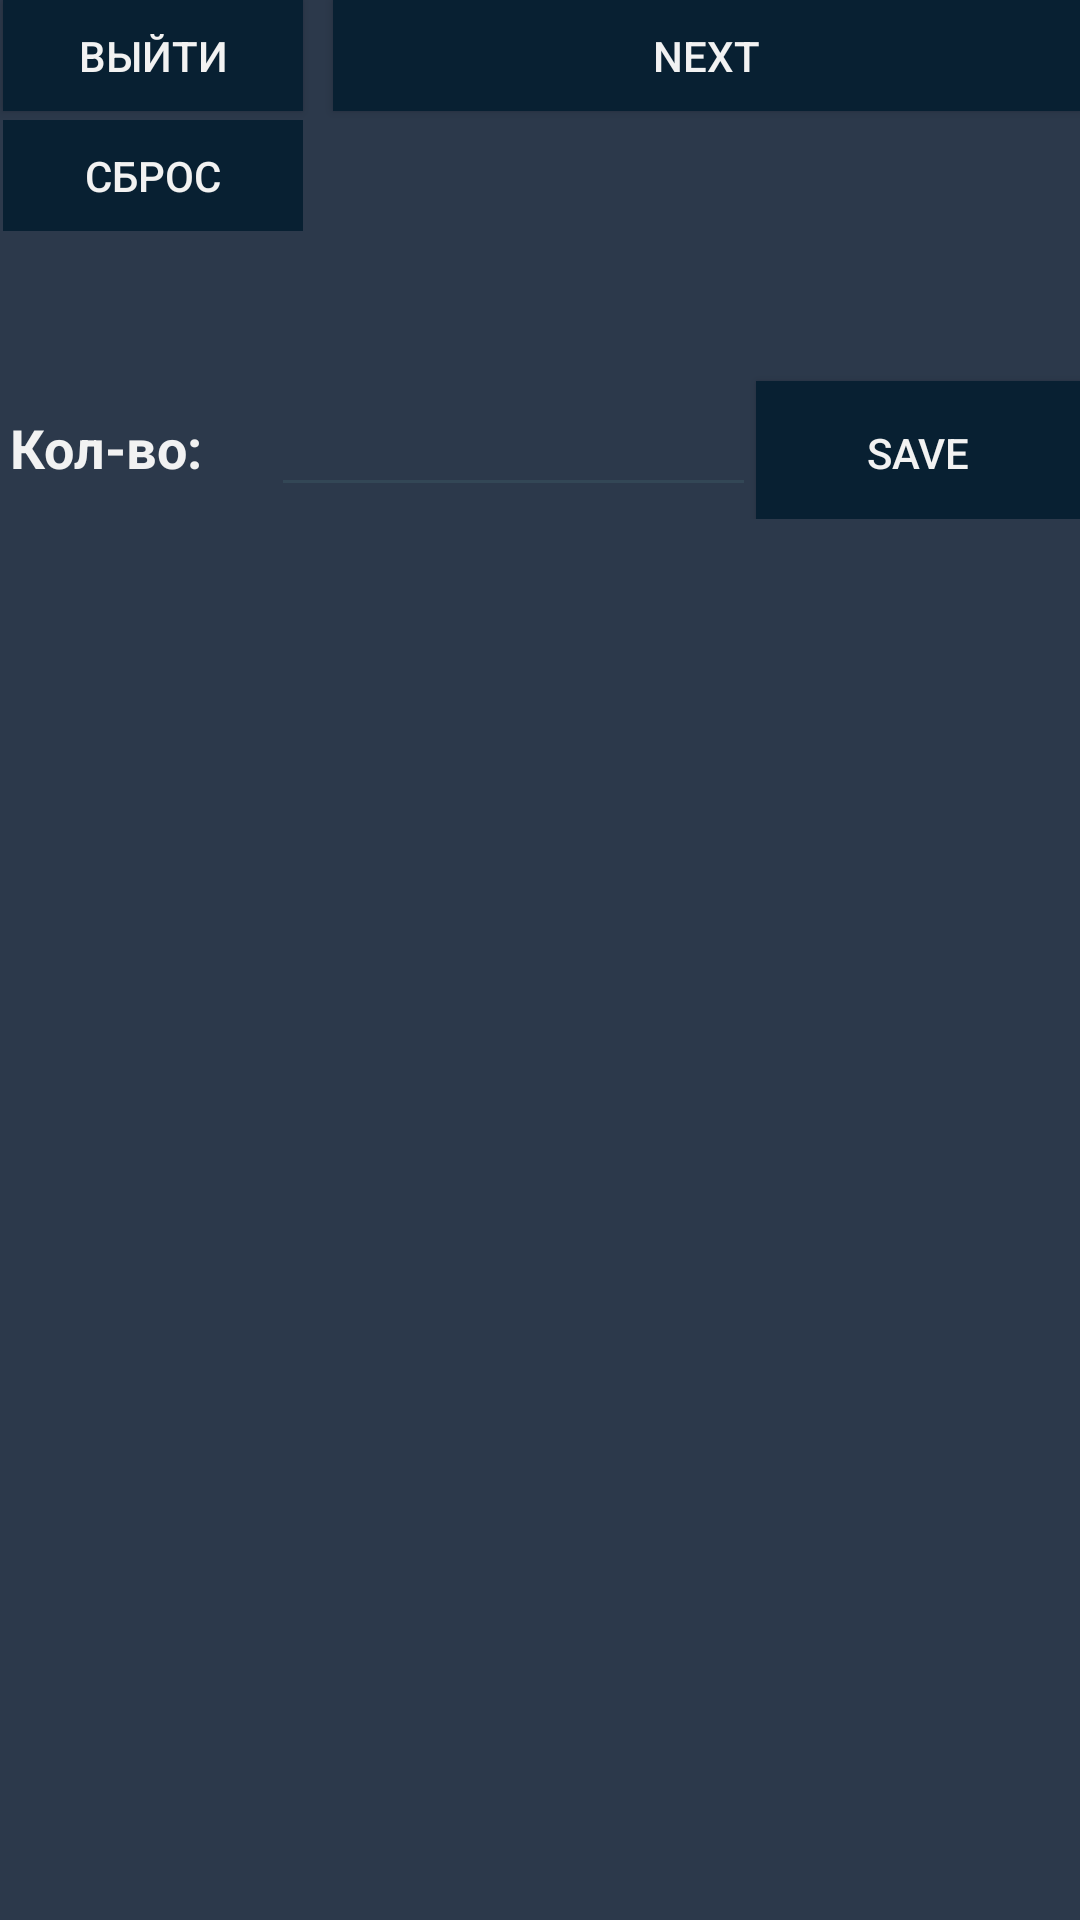

The Android layout XML behind this screen, and the referenced resources:
<!-- AndroidManifest.xml: application theme AppTheme -->
<!-- res/layout/activity_scan.xml -->
<?xml version="1.0" encoding="utf-8"?>
<RelativeLayout xmlns:android="http://schemas.android.com/apk/res/android"
    xmlns:app="http://schemas.android.com/apk/res-auto"
    xmlns:tools="http://schemas.android.com/tools"
    android:id="@+id/fon"
    android:layout_width="match_parent"
    android:layout_height="match_parent"
    android:background="@color/colorPrimaryDark"
    android:fitsSystemWindows="true"
    android:gravity="center"
    android:keepScreenOn="true"
    android:orientation="vertical">

    <RelativeLayout
        android:id="@+id/uu"
        android:layout_width="match_parent"
        android:layout_height="match_parent"
        android:layout_above="@+id/linear_views"
        android:layout_alignParentTop="true"
        android:gravity="center">

        <LinearLayout
            android:layout_width="match_parent"
            android:layout_height="match_parent"
            android:orientation="horizontal">

            <Button
                android:id="@+id/kostl"
                android:layout_width="1dp"
                android:layout_height="1dp"
                android:background="#00FBFBFB"
                android:visibility="visible" />

            <Button
                android:id="@+id/button"
                android:layout_width="100dp"
                android:layout_height="37dp"
                android:background="@color/colorPrimary"
                android:onClick="Sborka"
                android:text="Выйти"
                android:textColor="@color/primary_background" />

            <Button
                android:id="@+id/button6"
                android:layout_width="match_parent"
                android:layout_height="37dp"
                android:layout_marginLeft="10dp"
                android:background="@color/colorPrimary"
                android:onClick="Next"
                android:text="Next"
                android:textColor="@color/primary_background" />

        </LinearLayout>

        <LinearLayout
            android:layout_width="wrap_content"
            android:layout_height="wrap_content"
            android:layout_marginLeft="1dp"
            android:layout_marginTop="40dp"
            android:orientation="vertical">

            <Button
                android:id="@+id/button7"
                android:layout_width="100dp"
                android:layout_height="37dp"
                android:background="@color/colorPrimary"
                android:onClick="SBROS"
                android:text="СБРОС"
                android:textColor="@color/primary_background" />
        </LinearLayout>

        <LinearLayout
            android:id="@+id/ll"
            android:layout_width="match_parent"
            android:layout_height="match_parent"
            android:layout_marginTop="77dp"
            android:orientation="vertical">

            <TextView
                android:id="@+id/apt"
                android:layout_width="match_parent"
                android:layout_height="wrap_content"
                android:layout_marginTop="10dp"
                android:textAlignment="center"
                android:textColor="@color/primary_background" />

            <LinearLayout
                android:layout_width="match_parent"
                android:layout_height="wrap_content"
                android:orientation="horizontal">

                <TextView
                    android:id="@+id/seria"
                    android:layout_width="wrap_content"
                    android:layout_height="wrap_content"
                    android:layout_weight="1"
                    android:textAlignment="center"
                    android:textColor="@color/primary_background" />

            </LinearLayout>

            <LinearLayout
                android:id="@+id/lineen"
                android:layout_width="match_parent"
                android:layout_height="wrap_content"
                android:orientation="horizontal">

                <TextView
                    android:id="@+id/kolen"
                    android:layout_width="wrap_content"
                    android:layout_height="wrap_content"
                    android:layout_marginLeft="10px"
                    android:layout_marginRight="10px"
                    android:layout_weight="1"
                    android:text="Кол-во:"
                    android:textColor="@color/primary_background"
                    android:textSize="18sp"
                    android:textStyle="bold" />

                <EditText
                    android:id="@+id/editnumber"
                    android:layout_width="wrap_content"
                    android:layout_height="wrap_content"
                    android:layout_weight="1"
                    android:ems="6"
                    android:inputType="number"
                    android:textColor="@color/primary_background"
                    android:textSize="20sp"
                    android:textStyle="bold" />

                <Button
                    android:id="@+id/save"
                    android:layout_width="wrap_content"
                    android:layout_height="wrap_content"
                    android:layout_weight="1"
                    android:background="@color/colorPrimary"
                    android:text="Save"
                    android:textColor="@color/primary_background" />
            </LinearLayout>

            <ListView
                android:id="@+id/nakl"
                android:layout_width="match_parent"
                android:layout_height="match_parent" />


        </LinearLayout>

    </RelativeLayout>

</RelativeLayout>
<!-- resources referenced by this layout -->
<resources>
  <color name="colorPrimary">#082032</color>
  <color name="colorPrimaryDark">#2C394B</color>
  <color name="primary_background">#f2f2f2</color>
  <style name="AppTheme" parent="Theme.AppCompat.Light.DarkActionBar">
          
          <item name="colorPrimary">#082032</item>
          <item name="colorPrimaryDark">#2C394B</item>
          <item name="colorAccent">#334756</item>
          <item name="colorControlNormal">#334756</item>
      </style>
</resources>
